The GitHub repository StanRemus15/Leaf-AI-Sistem-informatic-bazat-pe-deep-learning-pentru-a-detecta-bolile-foliare-ale-castravetilor contains a labelled image folder "data" with 5 categories: anthracnose, bacterial wilt, downy mildew, gummy stem blight, healthy. Examples follow, each with its label.

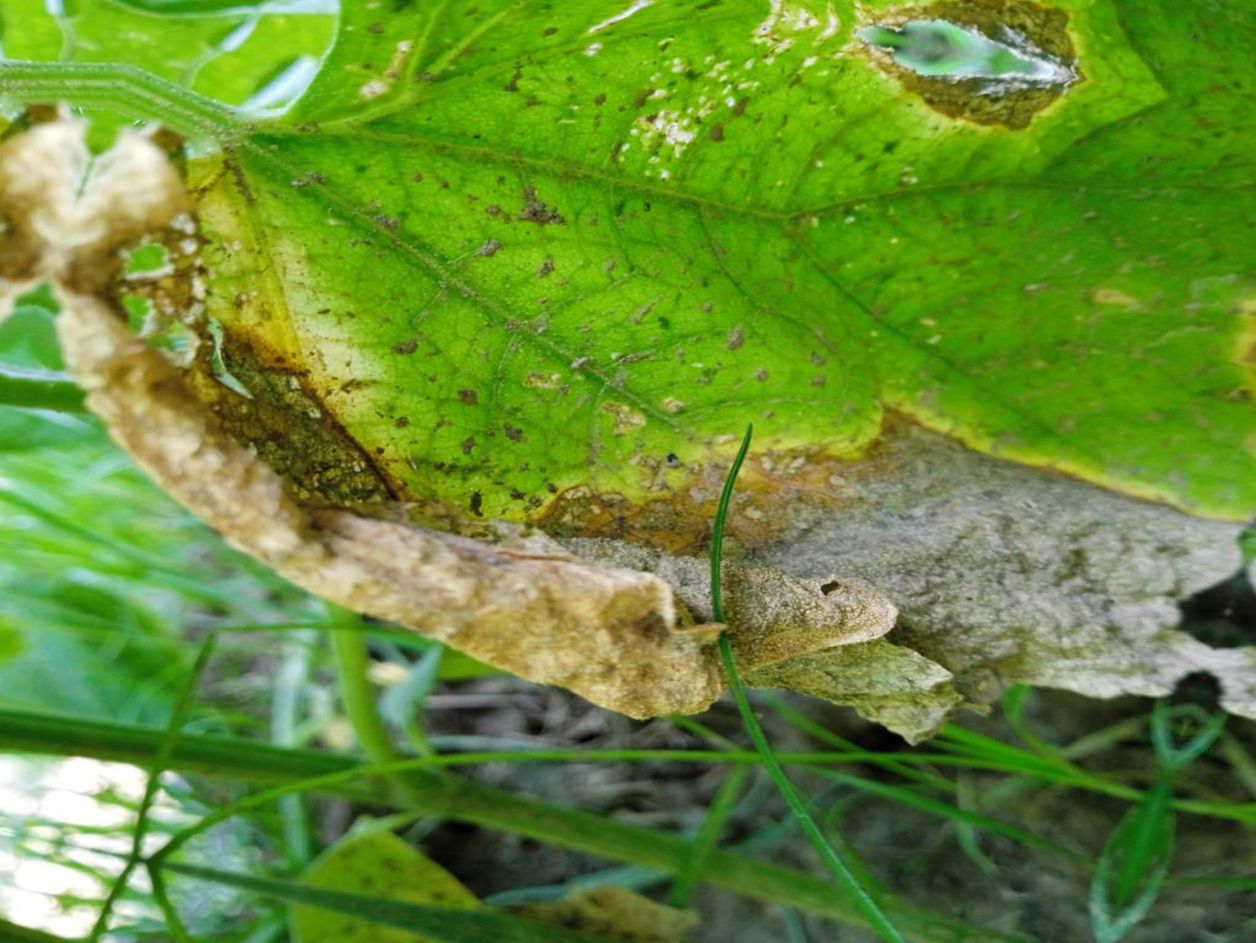
Label: gummy stem blight

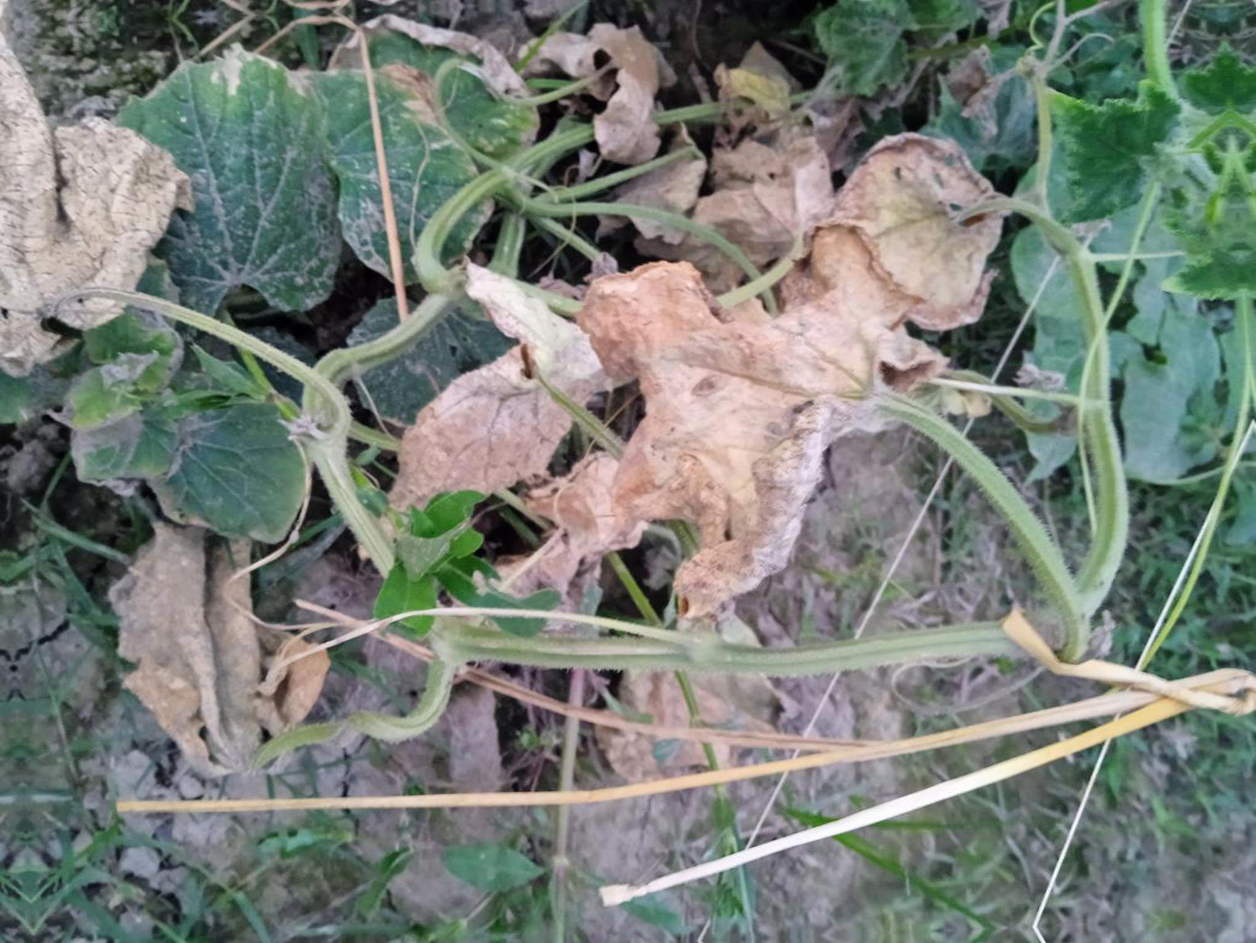
Label: bacterial wilt

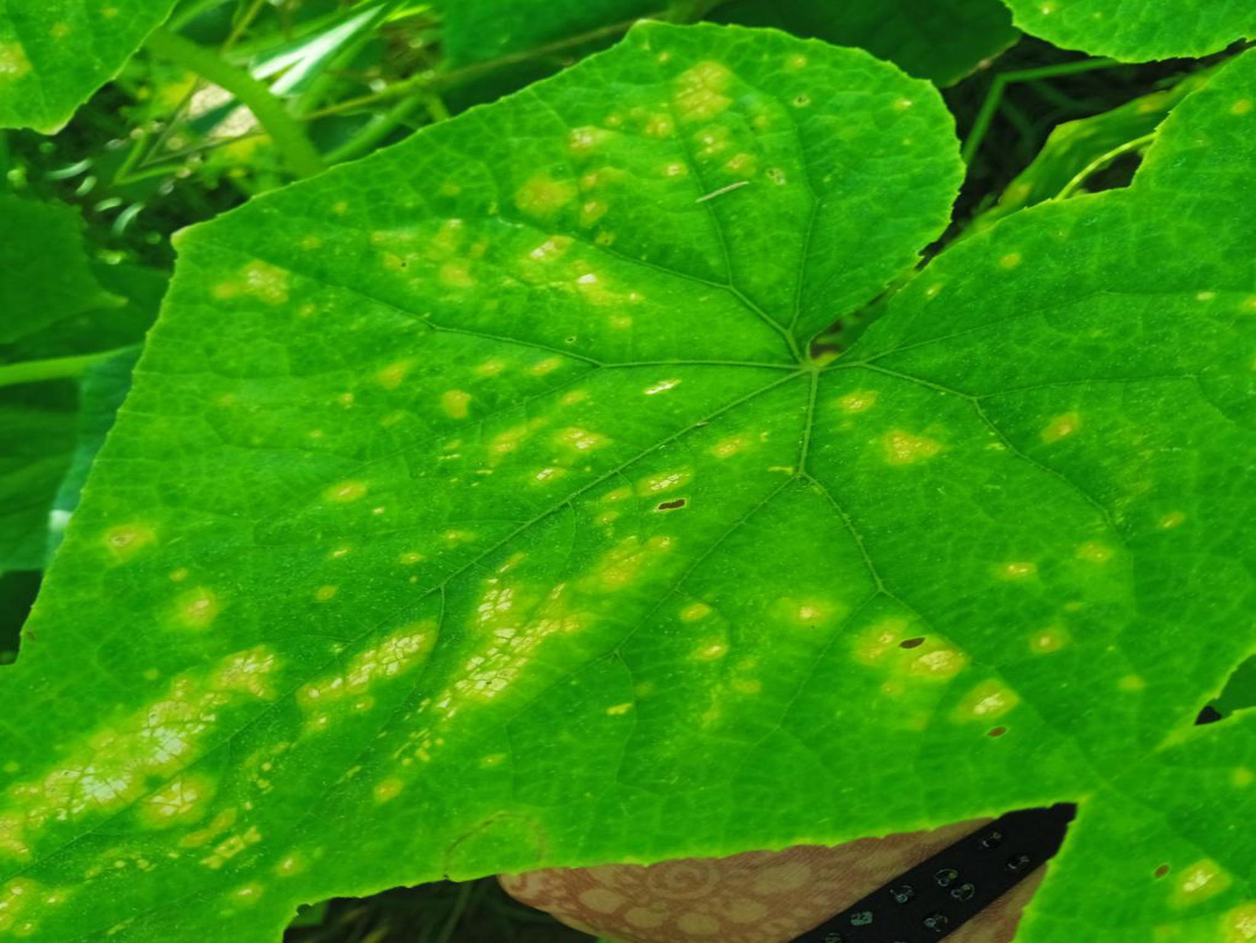
Label: downy mildew

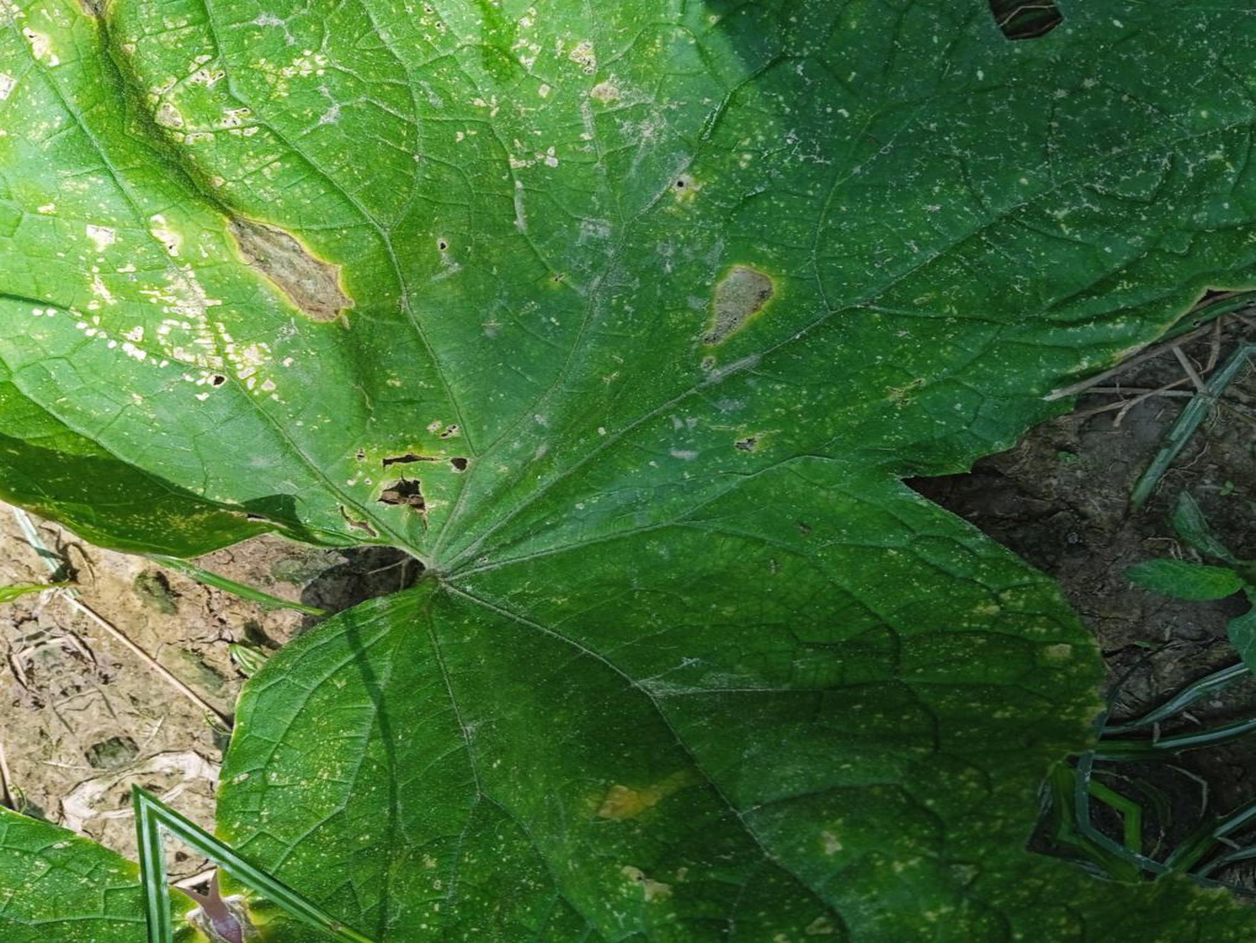
Label: anthracnose

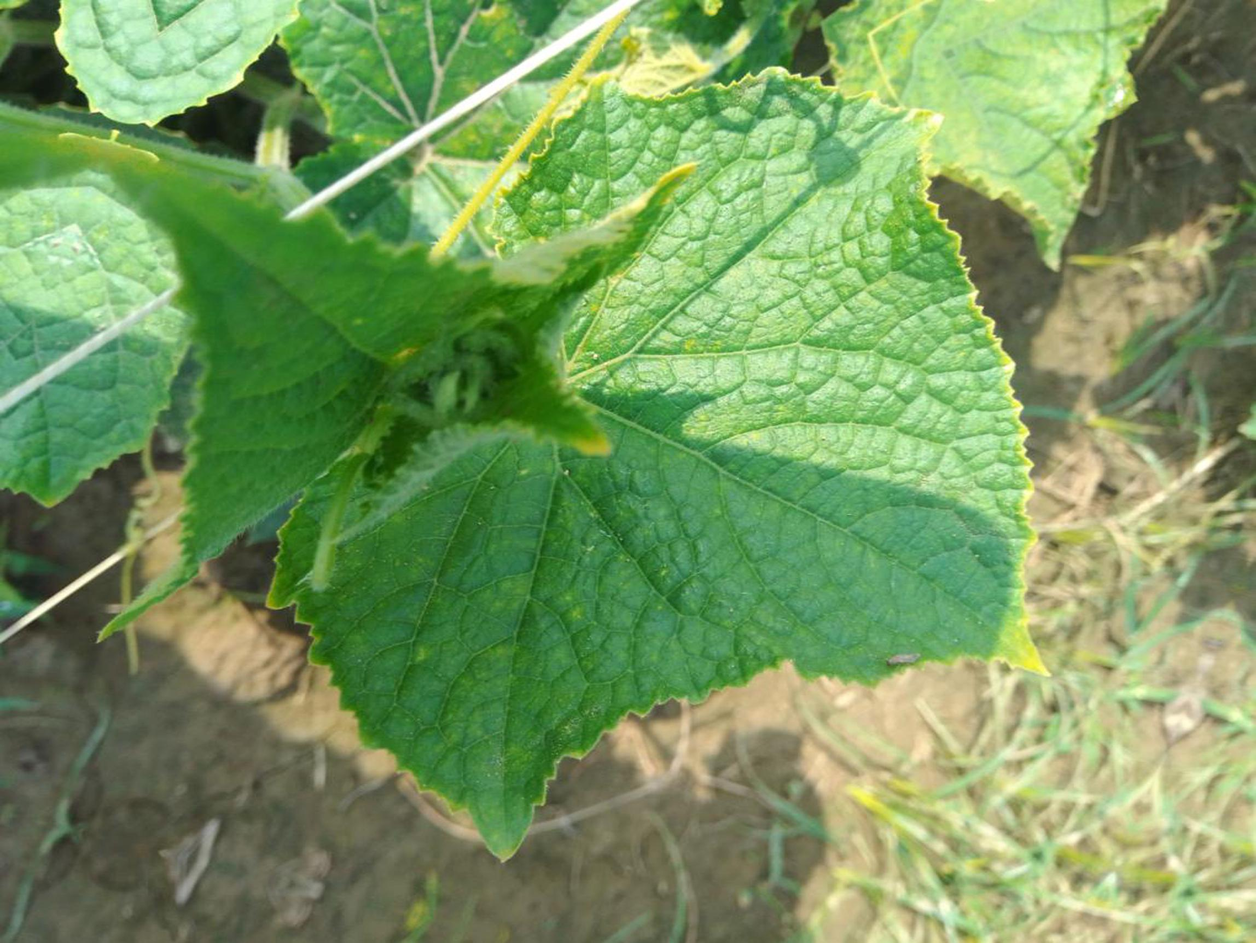
Label: healthy

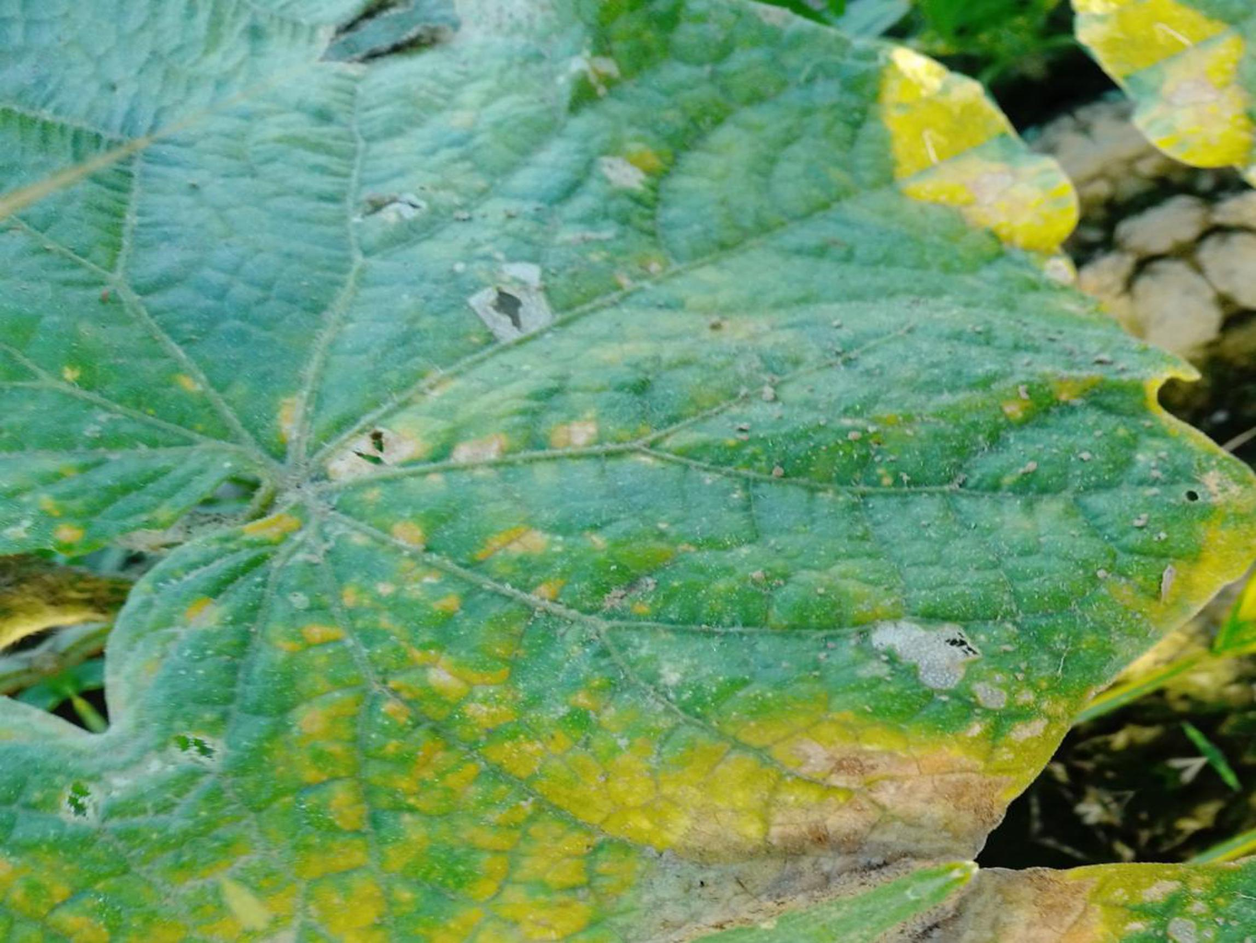
Label: gummy stem blight
